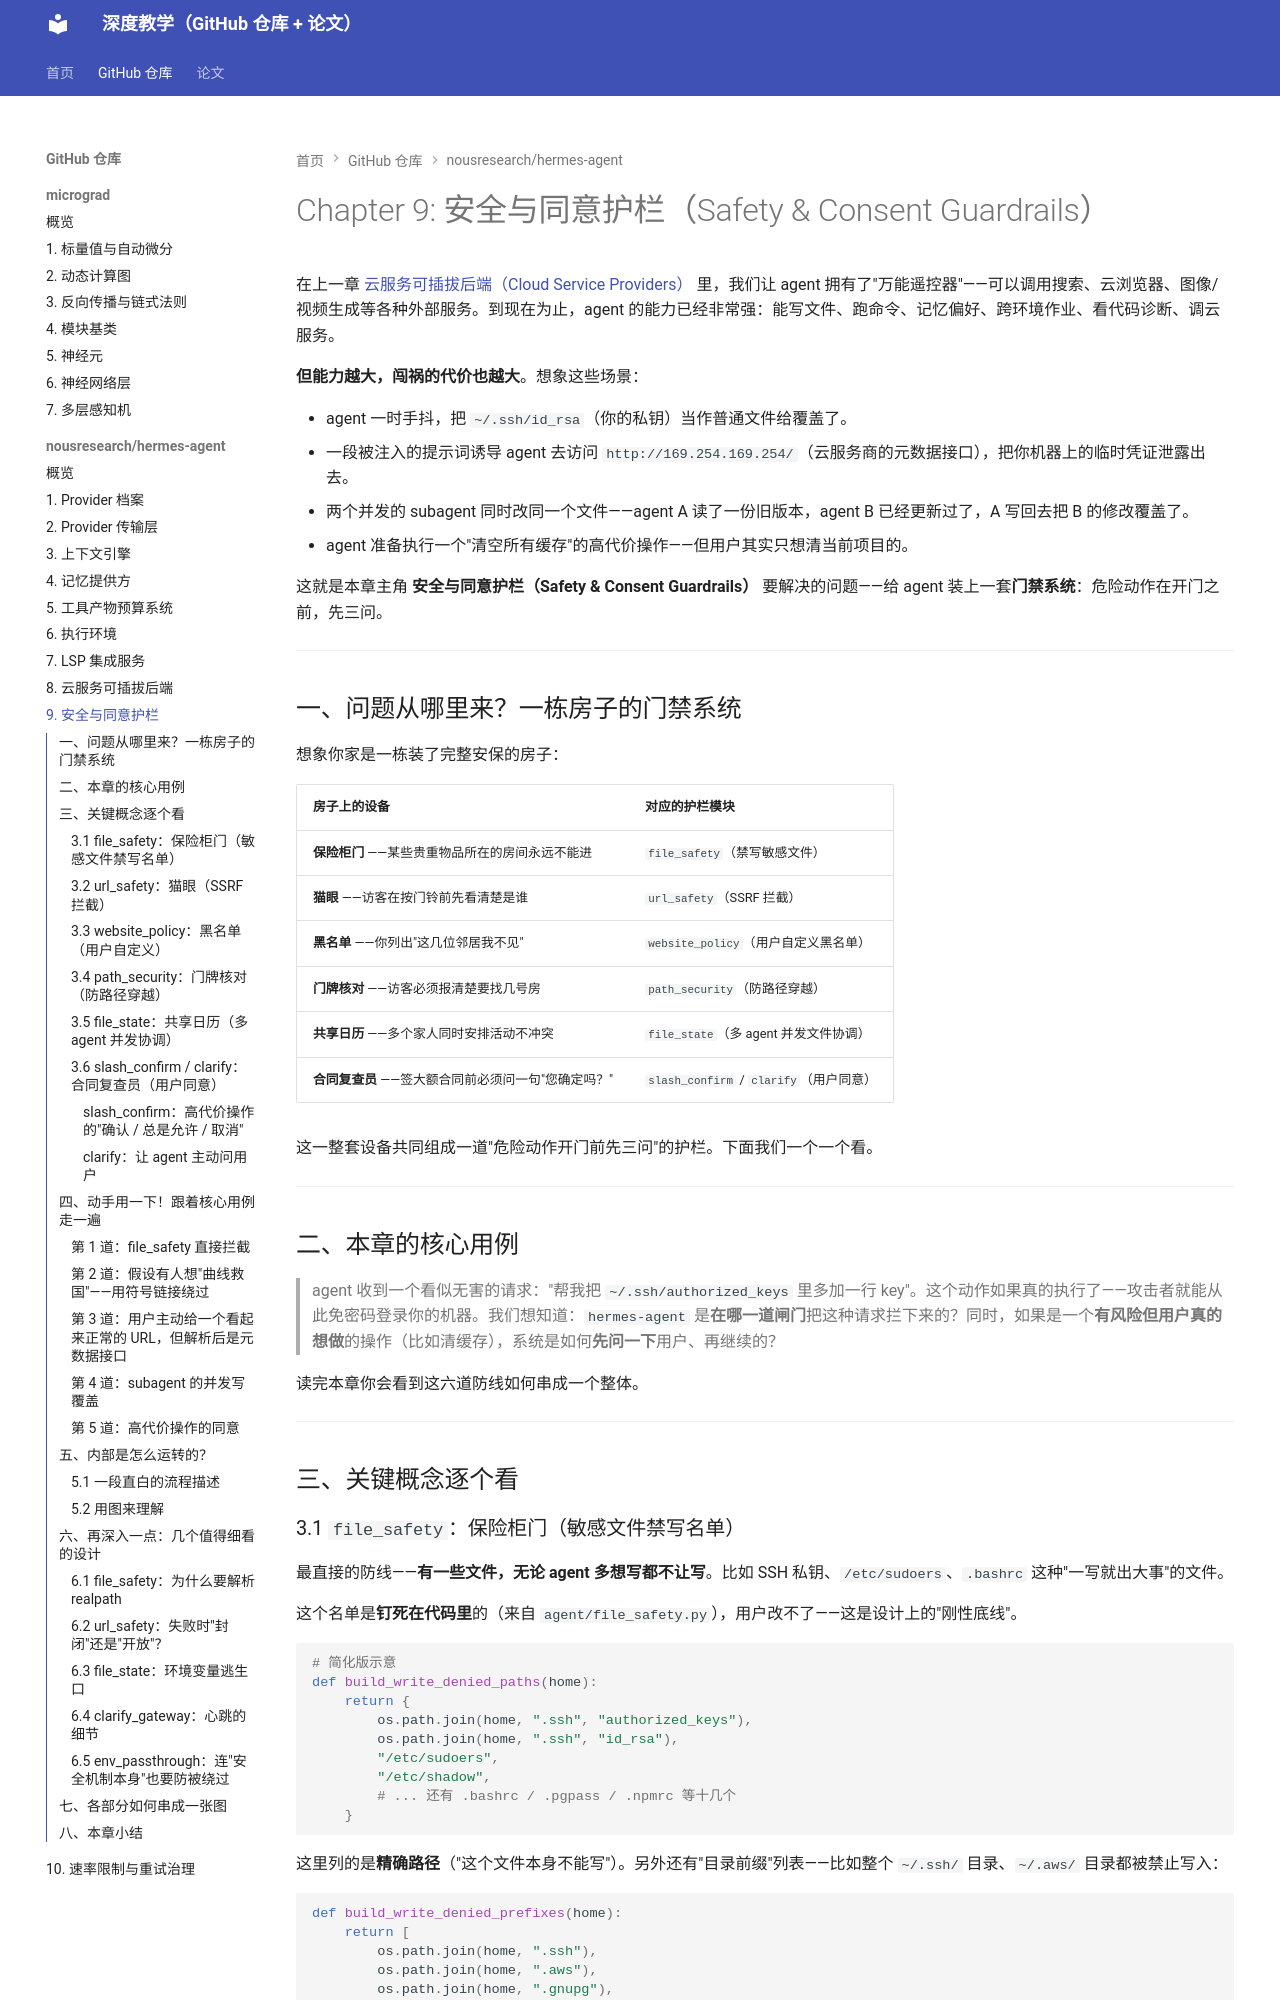

repository: zzp-seeker/micrograd-tutorial · page: repos/hermes-agent/09_安全与同意护栏_safety___consent_guardrails__/index.html · generator: mkdocs

# Chapter 9: 安全与同意护栏（Safety & Consent Guardrails）

在上一章 [云服务可插拔后端（Cloud Service Providers）](08_云服务可插拔后端_cloud_service_providers__.md) 里，我们让 agent 拥有了"万能遥控器"——可以调用搜索、云浏览器、图像/视频生成等各种外部服务。到现在为止，agent 的能力已经非常强：能写文件、跑命令、记忆偏好、跨环境作业、看代码诊断、调云服务。

**但能力越大，闯祸的代价也越大**。想象这些场景：

- agent 一时手抖，把 `~/.ssh/id_rsa`（你的私钥）当作普通文件给覆盖了。
- 一段被注入的提示词诱导 agent 去访问 `http://169.254.169.254/`（云服务商的元数据接口），把你机器上的临时凭证泄露出去。
- 两个并发的 subagent 同时改同一个文件——agent A 读了一份旧版本，agent B 已经更新过了，A 写回去把 B 的修改覆盖了。
- agent 准备执行一个"清空所有缓存"的高代价操作——但用户其实只想清当前项目的。

这就是本章主角 **安全与同意护栏（Safety & Consent Guardrails）** 要解决的问题——给 agent 装上一套**门禁系统**：危险动作在开门之前，先三问。

---

## 一、问题从哪里来？一栋房子的门禁系统

想象你家是一栋装了完整安保的房子：

| 房子上的设备 | 对应的护栏模块 |
| --- | --- |
| **保险柜门** ——某些贵重物品所在的房间永远不能进 | `file_safety`（禁写敏感文件） |
| **猫眼** ——访客在按门铃前先看清楚是谁 | `url_safety`（SSRF 拦截） |
| **黑名单** ——你列出"这几位邻居我不见" | `website_policy`（用户自定义黑名单） |
| **门牌核对** ——访客必须报清楚要找几号房 | `path_security`（防路径穿越） |
| **共享日历** ——多个家人同时安排活动不冲突 | `file_state`（多 agent 并发文件协调） |
| **合同复查员** ——签大额合同前必须问一句"您确定吗？" | `slash_confirm` / `clarify`（用户同意） |

这一整套设备共同组成一道"危险动作开门前先三问"的护栏。下面我们一个一个看。

---

## 二、本章的核心用例

> agent 收到一个看似无害的请求："帮我把 `~/.ssh/authorized_keys` 里多加一行 key"。这个动作如果真的执行了——攻击者就能从此免密码登录你的机器。我们想知道：`hermes-agent` 是**在哪一道闸门**把这种请求拦下来的？同时，如果是一个**有风险但用户真的想做**的操作（比如清缓存），系统是如何**先问一下**用户、再继续的？

读完本章你会看到这六道防线如何串成一个整体。

---

## 三、关键概念逐个看
